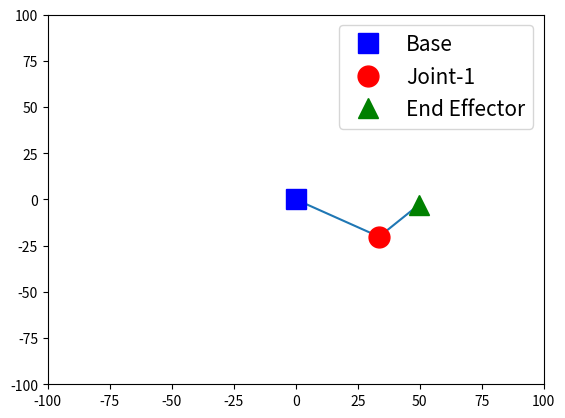

The matplotlib source for this figure:
import matplotlib.pyplot as plt
import numpy as np

# Define a function to compute the arm configuration
def compute_arm_config(link1_length, link2_length, joint0_angle, joint1_angle):
    # TODO: compute the (x, y) position of the p1 joint and the end effector at p2.  
    joint1_x = link1_length * np.cos(joint0_angle)
    joint1_y = link1_length * np.sin(joint0_angle)
    p2_x = joint1_x + link2_length * np.cos(joint0_angle + joint1_angle)
    p2_y = joint1_y + link2_length * np.sin(joint0_angle + joint1_angle)
    return joint1_x, joint1_y, p2_x, p2_y
    
# Generate random link lengths and joint angles
# Note: because these are randomly generated on each run
# Every time you run the code you'll get a different result!
link1_length = np.random.random() * 30 + 20
link2_length = np.random.random() * 30 + 20
joint0_angle = np.random.random() * 2 * np.pi
joint1_angle = np.random.random() * 2 * np.pi

joint1_x, joint1_y, p2_x, p2_y = compute_arm_config(link1_length, link2_length, joint0_angle, joint1_angle)

print("joint0_angle =", round(joint0_angle * 180 / np.pi, 1), "degrees") 
print("joint1_angle =", round(joint1_angle * 180 / np.pi, 1),"degrees") 
print("End Effector at x =", round(p2_x, 1),"y =", round(p2_y, 1))
base_x = 0
base_y = 0
# Plot the links
plt.plot([base_x, joint1_x, p2_x], [base_y, joint1_y, p2_y])
# Plot the base as a blue square
plt.plot(base_x, base_y, 'bs', markersize=15, label='Base')
# Plot Joint-1 as a red circle
plt.plot(joint1_x, joint1_y, 'ro', markersize=15, label='Joint-1')
# Plot End Effector as a green triangle
plt.plot(p2_x, p2_y, 'g^', markersize=15, label='End Effector')
plt.xlim(-100, 100)
plt.ylim(-100, 100)
plt.legend(fontsize=15)
#plt.show() Uncomment to run locally
